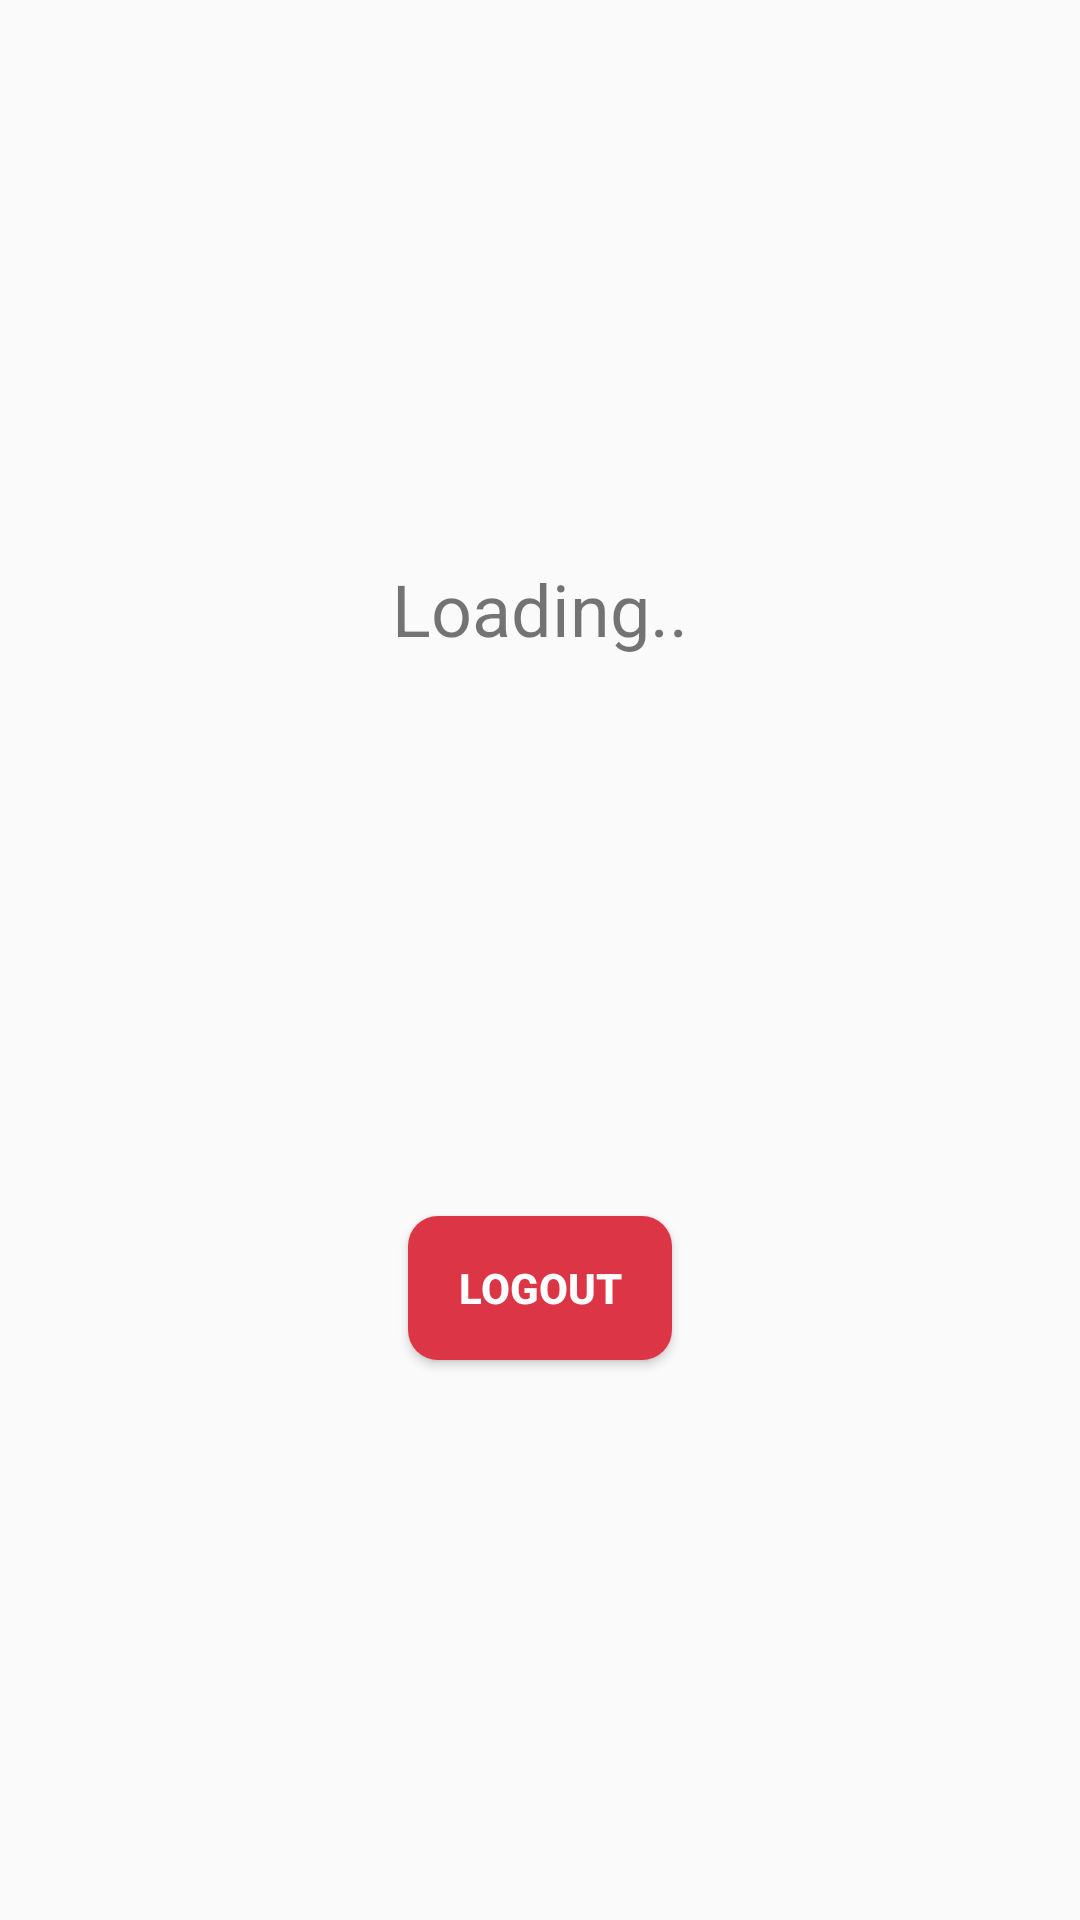

This screen was rendered from an Android layout file. Write that file and the resources it references.
<!-- AndroidManifest.xml: application theme Theme.GoogleAuthFirebaseAndCRUD -->
<!-- res/layout/activity_main.xml -->
<?xml version="1.0" encoding="utf-8"?>
<androidx.constraintlayout.widget.ConstraintLayout xmlns:android="http://schemas.android.com/apk/res/android"
    xmlns:app="http://schemas.android.com/apk/res-auto"
    xmlns:tools="http://schemas.android.com/tools"
    android:layout_width="match_parent"
    android:layout_height="match_parent"
    tools:context=".MainActivity">

    <TextView
        android:id="@+id/name"
        android:layout_width="wrap_content"
        android:layout_height="wrap_content"
        android:text="@string/loading"
        android:textSize="24sp"
        android:paddingLeft="32dp"
        android:paddingRight="32dp"
        app:layout_constraintBottom_toTopOf="@+id/logout_button"
        app:layout_constraintEnd_toEndOf="parent"
        app:layout_constraintStart_toStartOf="parent"
        app:layout_constraintTop_toTopOf="parent" />

    <Button
        android:id="@+id/logout_button"
        android:layout_width="wrap_content"
        android:layout_height="wrap_content"
        android:background="@drawable/rounded_danger_button"
        android:text="@string/logout"
        android:textColor="@color/white"
        android:textStyle="bold"
        app:layout_constraintBottom_toBottomOf="parent"
        app:layout_constraintEnd_toEndOf="parent"
        app:layout_constraintStart_toStartOf="parent"
        app:layout_constraintTop_toBottomOf="@+id/name" />


</androidx.constraintlayout.widget.ConstraintLayout>
<!-- resources referenced by this layout -->
<resources>
  <color name="white">#FFFFFFFF</color>
  <!-- drawable rounded_danger_button (drawable) -->
  <?xml version="1.0" encoding="utf-8"?>
  <shape xmlns:android="http://schemas.android.com/apk/res/android">
      <corners android:radius="10dp"/>
      <solid android:color="@color/bs_danger" />
  </shape>
  <string name="loading">Loading..</string>
  <string name="logout">Logout</string>
  <style name="Theme.GoogleAuthFirebaseAndCRUD" parent="Theme.AppCompat.DayNight.NoActionBar">
          
          <item name="colorPrimary">@color/bs_primary</item>
          <item name="colorPrimaryVariant">@color/bs_info</item>
          <item name="colorOnPrimary">@color/white</item>
          
          <item name="colorSecondary">@color/teal_200</item>
          <item name="colorSecondaryVariant">@color/teal_700</item>
          <item name="colorOnSecondary">@color/black</item>
          
          <item name="android:statusBarColor">?attr/colorPrimaryVariant</item>
          
      </style>
  <color name="bs_danger">#dc3545</color>
  <color name="bs_primary">#0d6efd</color>
  <color name="bs_info">#0dcaf0</color>
  <color name="teal_200">#FF03DAC5</color>
  <color name="teal_700">#FF018786</color>
  <color name="black">#FF000000</color>
</resources>
